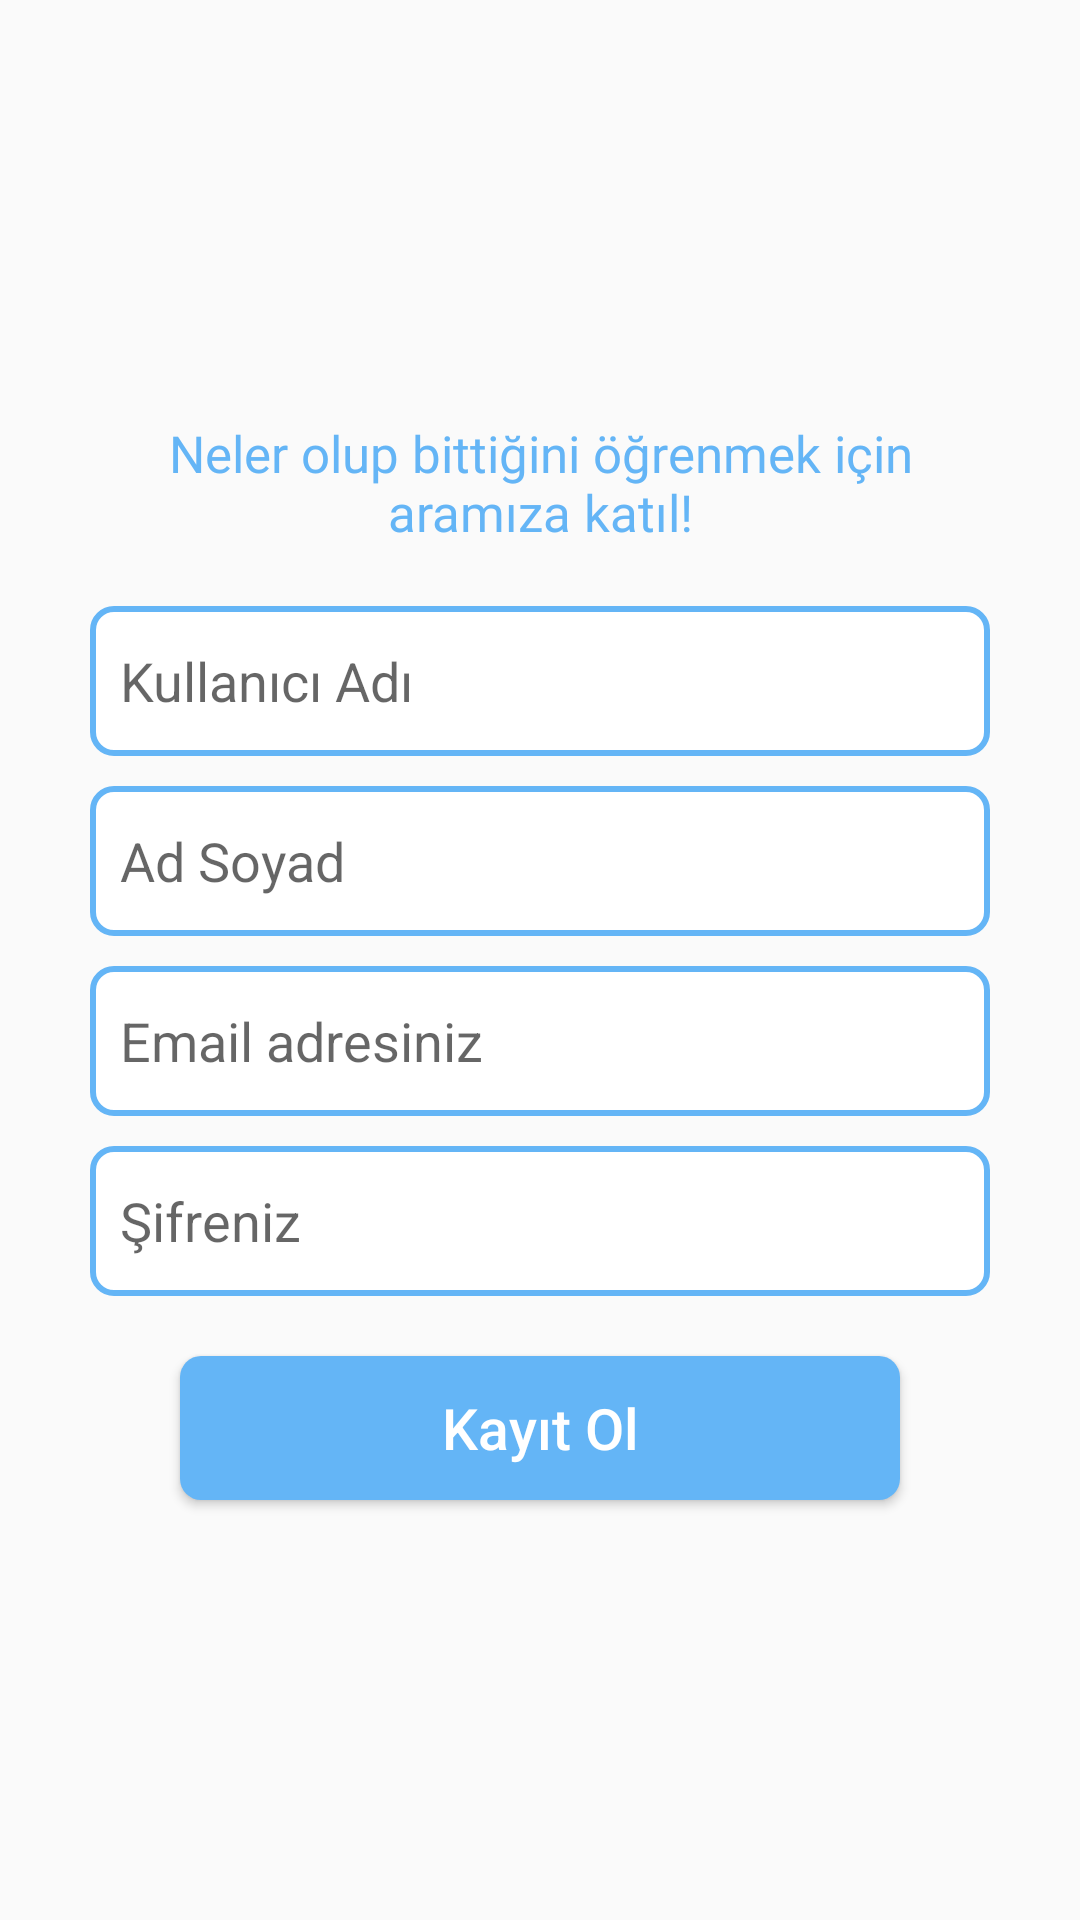

Layout XML and referenced resources for this Android screen:
<!-- AndroidManifest.xml: application theme AppTheme -->
<!-- res/layout/fragment_register.xml -->
<?xml version="1.0" encoding="utf-8"?>
<layout xmlns:tools="http://schemas.android.com/tools"
    xmlns:app="http://schemas.android.com/apk/res-auto"
    xmlns:android="http://schemas.android.com/apk/res/android">
    <data></data>
    <LinearLayout
        android:layout_width="match_parent"
        android:layout_height="match_parent"
        android:gravity="center"
        android:padding="30dp"
        android:orientation="vertical">

        <ProgressBar
            android:id="@+id/progressBar"
            android:layout_width="wrap_content"
            android:layout_height="wrap_content"
            android:layout_centerHorizontal="true"
            android:layout_gravity="center_horizontal"
            android:visibility="gone" />

        <TextView
            android:id="@+id/textView10"
            android:layout_width="match_parent"
            android:gravity="center_horizontal"
            android:textColor="@color/blue_inactive"
            android:textSize="17sp"
            android:fontFamily="@font/hind_medium"
            android:layout_height="wrap_content"
            android:text="@string/register_desc" />

        <LinearLayout
            android:layout_width="wrap_content"
            android:layout_height="wrap_content"/>


        <EditText
            android:id="@+id/edtUserName"
            android:layout_width="match_parent"
            android:layout_height="50dp"
            android:ems="10"
            android:layout_marginTop="20dp"
            android:hint="@string/register_username_hint"
            android:background="@drawable/login_edittext_background"
            android:inputType="textEmailAddress" />

        <EditText
            android:id="@+id/edtFullName"
            android:layout_width="match_parent"
            android:layout_height="50dp"
            android:ems="10"
            android:layout_marginTop="10dp"
            android:hint="@string/register_fullname_hint"
            android:background="@drawable/login_edittext_background"
            android:inputType="textEmailAddress" />
        <EditText
            android:id="@+id/edtEmail"
            android:layout_width="match_parent"
            android:layout_height="50dp"
            android:ems="10"
            android:layout_marginTop="10dp"
            android:hint="@string/register_email_hint"
            android:background="@drawable/login_edittext_background"
            android:inputType="textEmailAddress" />
        <EditText
            android:id="@+id/edtPassword"
            android:layout_width="match_parent"
            android:layout_height="50dp"
            android:ems="10"
            android:hint="@string/login_password_hint"
            android:layout_marginTop="10dp"
            android:background="@drawable/login_edittext_background"
            android:inputType="textPassword" />

        <Button
            android:id="@+id/registerButton"
            android:layout_width="match_parent"
            android:layout_height="wrap_content"
            android:layout_marginTop="20dp"
            android:layout_marginRight="30dp"
            android:layout_marginLeft="30dp"
            android:textAllCaps="false"
            android:textColor="@color/white"
            android:textSize="19sp"
            android:background="@drawable/login_button_background"
            android:text="@string/register_do" />




    </LinearLayout>
</layout>
<!-- resources referenced by this layout -->
<resources>
  <color name="blue_inactive">#64b5f6</color>
  <color name="white">#ffffff</color>
  <!-- drawable login_button_background (drawable) -->
  <?xml version="1.0" encoding="utf-8"?>
  <shape xmlns:android="http://schemas.android.com/apk/res/android">
      <solid android:color="@color/blue_inactive"/>
      <corners android:radius="7dp"/>
  </shape>
  <!-- drawable login_edittext_background (drawable) -->
  <?xml version="1.0" encoding="utf-8"?>
  <shape xmlns:android="http://schemas.android.com/apk/res/android">
  
      <stroke android:color="@color/blue_inactive" android:width="2dp"/>
      <corners android:radius="7dp"/>
      <solid android:color="@color/login_edittext_in"/>
      <padding android:left="10dp"/>
  </shape>
  <string name="login_password_hint">Şifreniz</string>
  <string name="register_desc">Neler olup bittiğini öğrenmek için aramıza katıl!</string>
  <string name="register_do">Kayıt Ol</string>
  <string name="register_email_hint">Email adresiniz</string>
  <string name="register_fullname_hint">Ad Soyad</string>
  <string name="register_username_hint">Kullanıcı Adı</string>
  <style name="AppTheme" parent="Theme.AppCompat.Light.NoActionBar">
          
          <item name="colorPrimary">@color/blue_inactive</item>
          <item name="colorPrimaryDark">@color/blue_active</item>
          <item name="colorAccent">@color/blue_grey_active</item>
          <item name="android:windowNoTitle">true</item>
          <item name="bottomSheetDialogTheme">@style/AppBottomSheetDialogTheme</item>
      </style>
  <color name="login_edittext_in">#FFFFFF</color>
  <color name="blue_active">#03a9f4</color>
  <color name="blue_grey_active">#607d8b</color>
  <style name="AppBottomSheetDialogTheme" parent="Theme.Design.Light.BottomSheetDialog">
          <item name="bottomSheetStyle">@style/AppModalStyle</item>
      </style>
  <style name="AppModalStyle" parent="Widget.Design.BottomSheet.Modal">
          <item name="android:background">@drawable/bottom_sheet_background</item>
      </style>
</resources>
